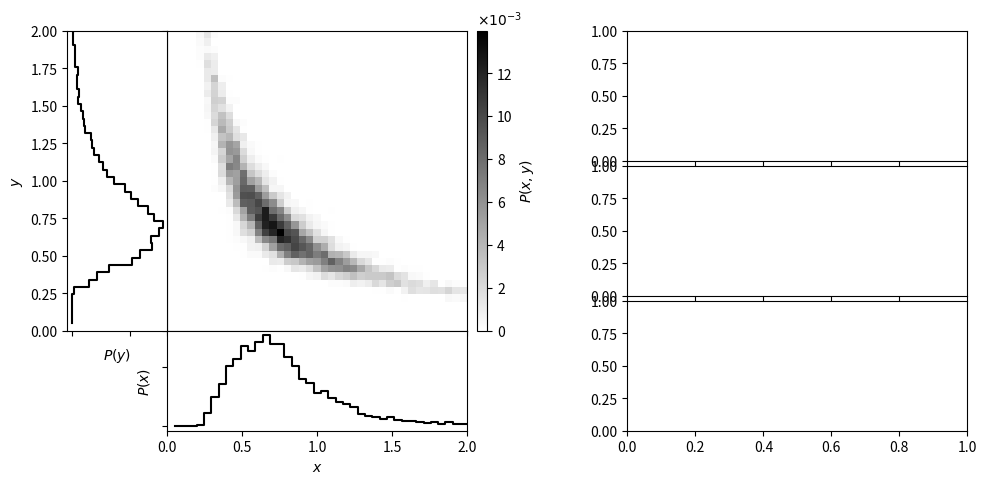

Python code for this plot: (Note: this script raises an exception after producing the figure.)
"""
Joint and Conditional Probabilities
-----------------------------------

Visualization of the relationship between joint and conditional probabilities.
"""
# Author: Jake VanderPlas <[email redacted]>
# License: BSD
#   The figure produced by this code is published in the textbook
#   "Statistics, Data Mining, and Machine Learning in Astronomy" (2013)
#   For more information, see http://astroML.github.com
import numpy as np
from matplotlib import pyplot as plt
from matplotlib.ticker import NullFormatter, NullLocator, MultipleLocator

def banana_distribution(N=10000):
    """This generates random points in a banana shape"""
    # create a truncated normal distribution
    theta = np.random.normal(0, np.pi / 8, 10000)
    theta[theta >= np.pi / 4] /= 2
    theta[theta <= -np.pi / 4] /= 2
    # define the curve parametrically
    r = np.sqrt(1. / abs(np.cos(theta) ** 2 - np.sin(theta) ** 2))
    r += np.random.normal(0, 0.08, size=10000)
    x = r * np.cos(theta + np.pi / 4)
    y = r * np.sin(theta + np.pi / 4)
    return (x, y)


#------------------------------------------------------------
# Generate the data and compute the normalized 2D histogram
np.random.seed(1)
x, y = banana_distribution(10000)

Ngrid = 41
grid = np.linspace(0, 2, Ngrid + 1)

H, xbins, ybins = np.histogram2d(x, y, grid)
H /= np.sum(H)

#------------------------------------------------------------
# plot the result
fig = plt.figure(figsize=(10, 5))

# define axes
ax_Pxy = plt.axes((0.17, 0.3, 0.3, 0.6))
ax_Px = plt.axes((0.17, 0.1, 0.3, 0.2))
ax_Py = plt.axes((0.07, 0.3, 0.1, 0.6))
ax_cb = plt.axes((0.48, 0.3, 0.01, 0.6))
ax_Px_y = [plt.axes((0.63, 0.64, 0.34, 0.26)),
           plt.axes((0.63, 0.37, 0.34, 0.26)),
           plt.axes((0.63, 0.1, 0.34, 0.26))]

# set axis label formatters
ax_Px_y[0].xaxis.set_major_formatter(NullFormatter())
ax_Px_y[1].xaxis.set_major_formatter(NullFormatter())

ax_Pxy.xaxis.set_major_formatter(NullFormatter())
ax_Pxy.yaxis.set_major_formatter(NullFormatter())

ax_Px.yaxis.set_major_formatter(NullFormatter())
ax_Py.xaxis.set_major_formatter(NullFormatter())

# draw the joint probability
plt.axes(ax_Pxy)
H *= 1000
plt.imshow(H, interpolation='nearest', origin='lower', aspect='auto',
           extent=[0, 2, 0, 2], cmap=plt.cm.binary)

cb = plt.colorbar(cax=ax_cb)
cb.set_label('$P(x, y)$')
plt.text(0, 1.02, r'$\times 10^{-3}$',
         transform=ax_cb.transAxes)

# draw P(x) distribution
ax_Px.plot(xbins[1:], H.sum(0), '-k', drawstyle='steps')

# draw P(y) distribution
ax_Py.plot(H.sum(1), ybins[1:], '-k', drawstyle='steps')

# define axis limits
ax_Pxy.set_xlim(0, 2)
ax_Pxy.set_ylim(0, 2)
ax_Px.set_xlim(0, 2)
ax_Py.set_ylim(0, 2)

# label axes
ax_Pxy.set_xlabel('$x$')
ax_Pxy.set_ylabel('$y$')
ax_Px.set_xlabel('$x$')
ax_Px.set_ylabel('$P(x)$')
ax_Py.set_ylabel('$y$')
ax_Py.set_xlabel('$P(y)$')


# draw marginal probabilities
iy = [3 * Ngrid / 4, Ngrid / 2, Ngrid / 4]
colors = 'rgc'
axis = ax_Pxy.axis()
for i in range(3):
    # overplot range on joint probability
    ax_Pxy.plot([0, 2, 2, 0],
                [ybins[iy[i] + 1], ybins[iy[i] + 1],
                 ybins[iy[i]], ybins[iy[i]]], c=colors[i], lw=1)
    Px_y = H[iy[i]] / H[iy[i]].sum()
    ax_Px_y[i].plot(xbins[1:], Px_y, drawstyle='steps', c=colors[i])
    ax_Px_y[i].yaxis.set_major_formatter(NullFormatter())
    ax_Px_y[i].set_ylabel('$P(x | y=%.1f)$' % ybins[iy[i]])
ax_Pxy.axis(axis)

ax_Px_y[2].set_xlabel('$x$')

ax_Pxy.set_title('Joint Probability')
ax_Px_y[0].set_title('Conditional Probability')

plt.show()
